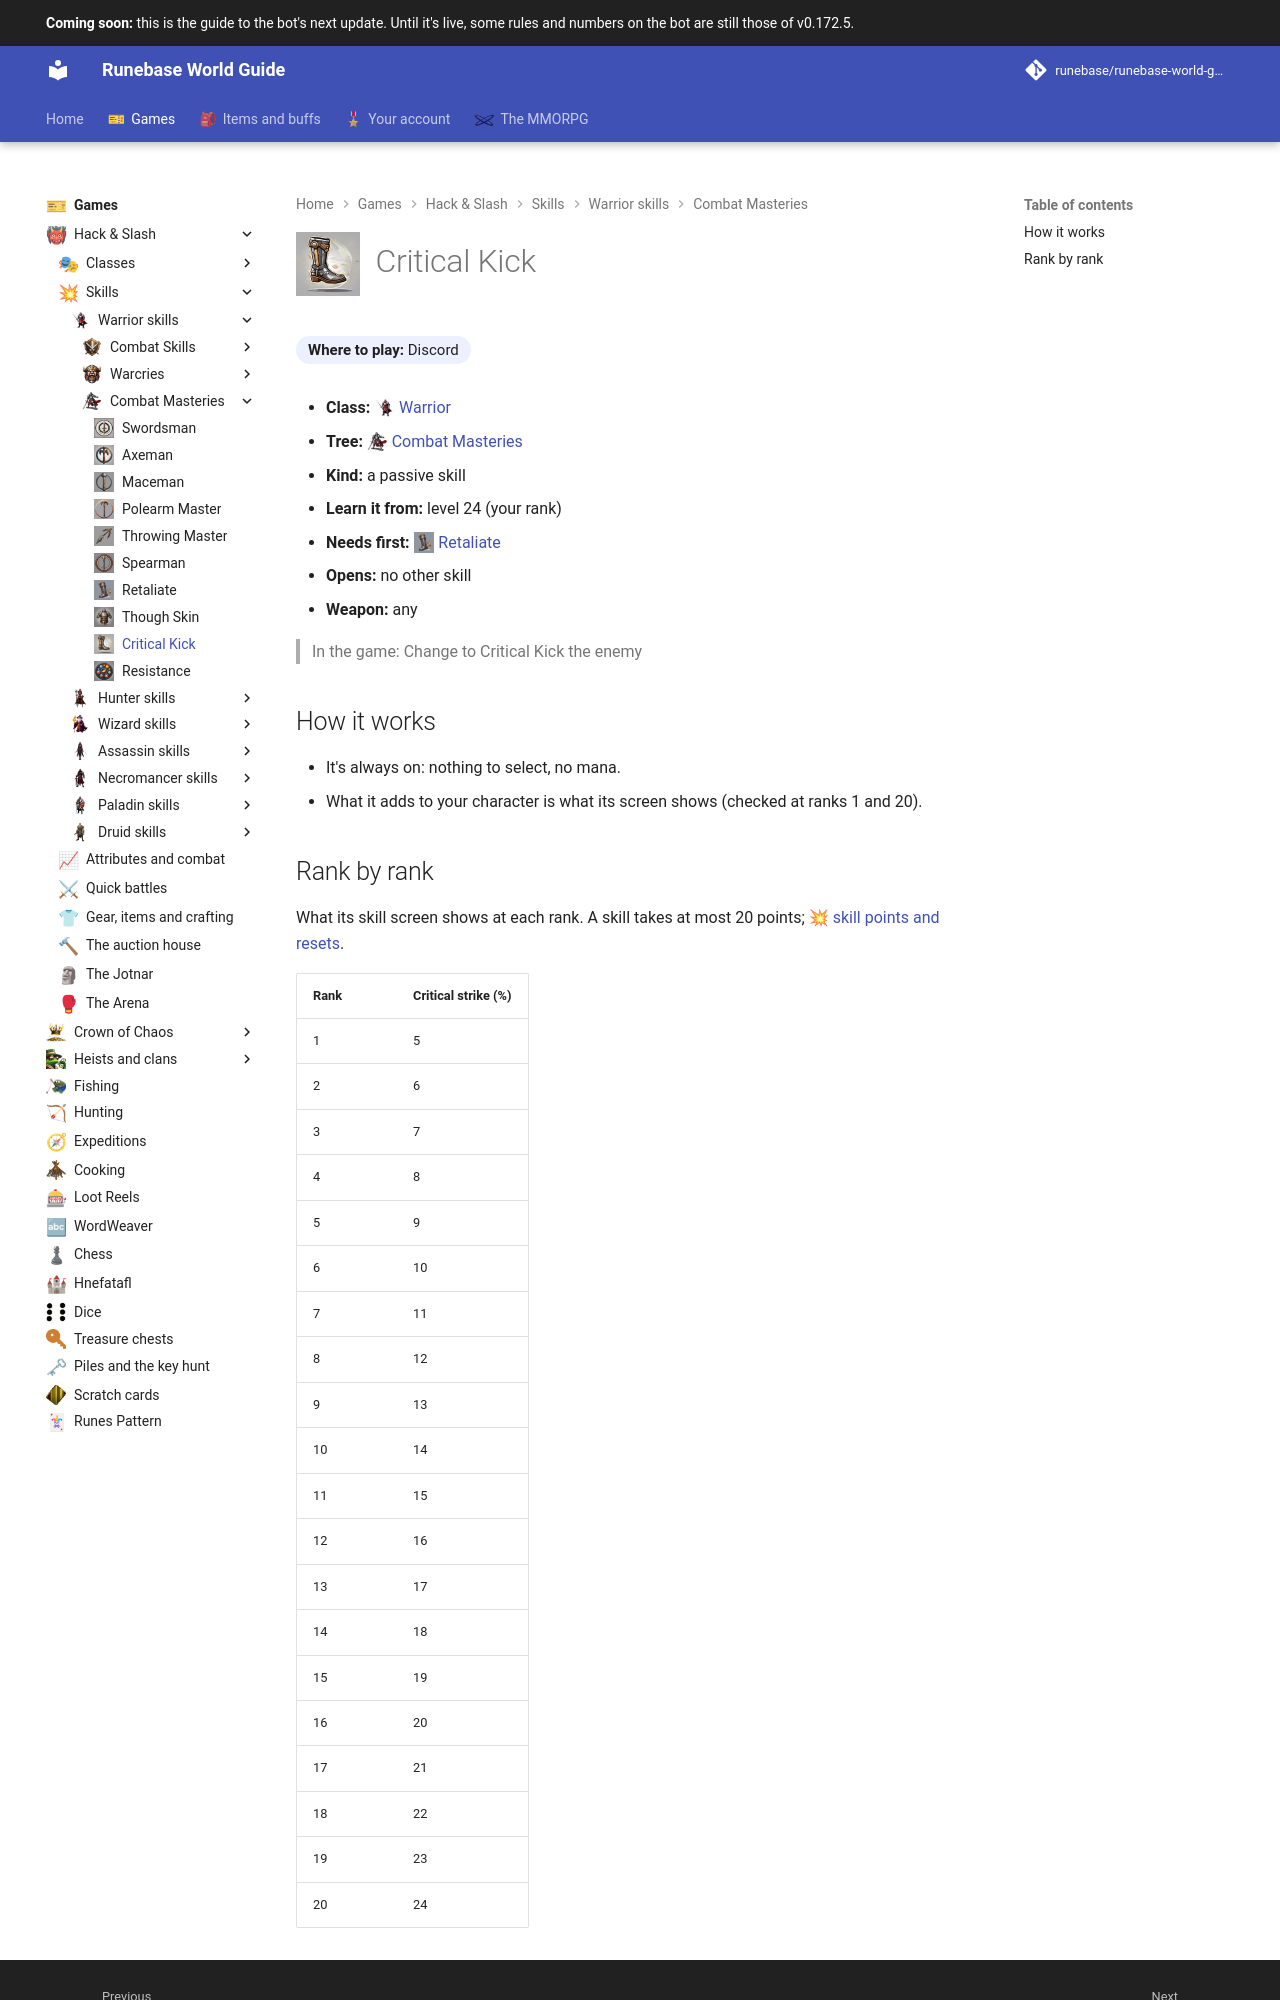

repository: Runebase/runebase-world-guide · page: next/games/hack-and-slash/skills/warrior/combat-masteries/critical-kick/index.html · generator: mkdocs

---
title: "Critical Kick"
icon: guide/nav
nav_icon: "assets/icons/skill/warrior/critical-kick.webp"
---

# ![Critical Kick](../../../../../assets/icons/skill/warrior/critical-kick.webp){ .gi .gi-title width="64" height="64" loading="lazy" } Critical Kick

**Where to play:** Discord
{ .where-to-play }

- **Class:** <span class="gi-m">![](../../../../../assets/icons/class/warrior.webp){ .gi .gi-mention width="20" height="20" loading="lazy" }&nbsp;[Warrior](../../../classes/warrior.md)</span>
- **Tree:** <span class="gi-m">![](../../../../../assets/icons/skill-tree/combat-masteries.webp){ .gi .gi-mention width="20" height="20" loading="lazy" }&nbsp;[Combat Masteries](index.md)</span>
- **Kind:** a passive skill
- **Learn it from:** level 24 (your rank)
- **Needs first:** <span class="gi-m">![](../../../../../assets/icons/skill/warrior/retaliate.webp){ .gi .gi-mention width="20" height="20" loading="lazy" }&nbsp;[Retaliate](retaliate.md)</span>
- **Opens:** no other skill
- **Weapon:** any

> In the game: Change to Critical Kick the enemy

## How it works

- It's always on: nothing to select, no mana.
- What it adds to your character is what its screen shows (checked at ranks 1 and 20).
